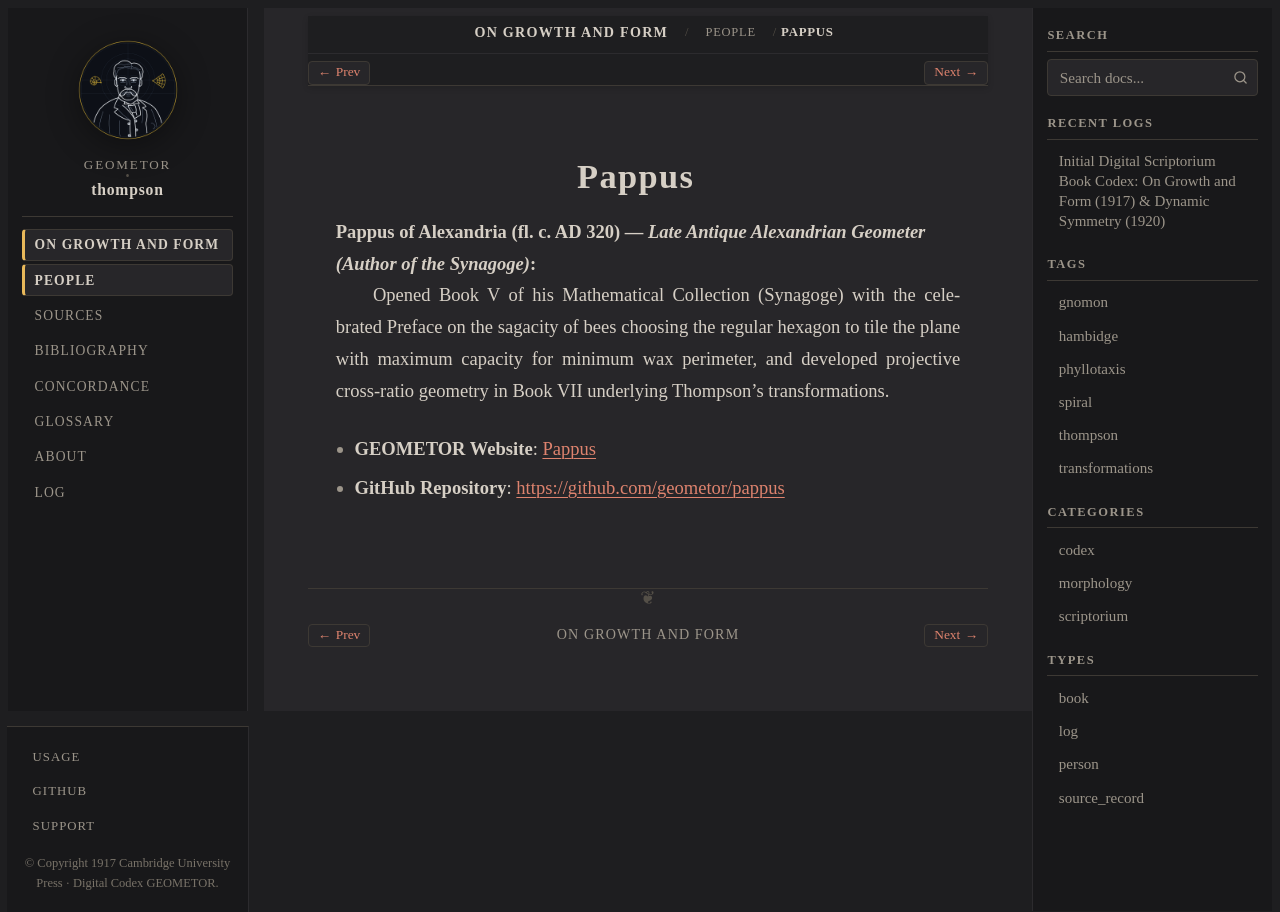

repository: geometor/thompson · page: growth_and_form/people/pappus.html · generator: sphinx

:type: person
:layout: book
:death_year: 320
:death_label: 320
:lifespan: fl. c. AD 320
:site_url: https://geometor.github.io/pappus/
:github_url: https://github.com/geometor/pappus
:excerpt: Pappus of Alexandria (fl. c. AD 320) — Late Antique Alexandrian Geometer (Author of the Synagoge)

.. _person-pappus:

Pappus
======

**Pappus of Alexandria** (fl. c. AD 320) — *Late Antique Alexandrian Geometer (Author of the Synagoge)*
   Opened Book V of his Mathematical Collection (Synagoge) with the celebrated Preface on the sagacity of bees choosing the regular hexagon to tile the plane with maximum capacity for minimum wax perimeter, and developed projective cross-ratio geometry in Book VII underlying Thompson's transformations.

* **GEOMETOR Website**: `Pappus <https://geometor.github.io/pappus/>`_
* **GitHub Repository**: `https://github.com/geometor/pappus <https://github.com/geometor/pappus>`_
